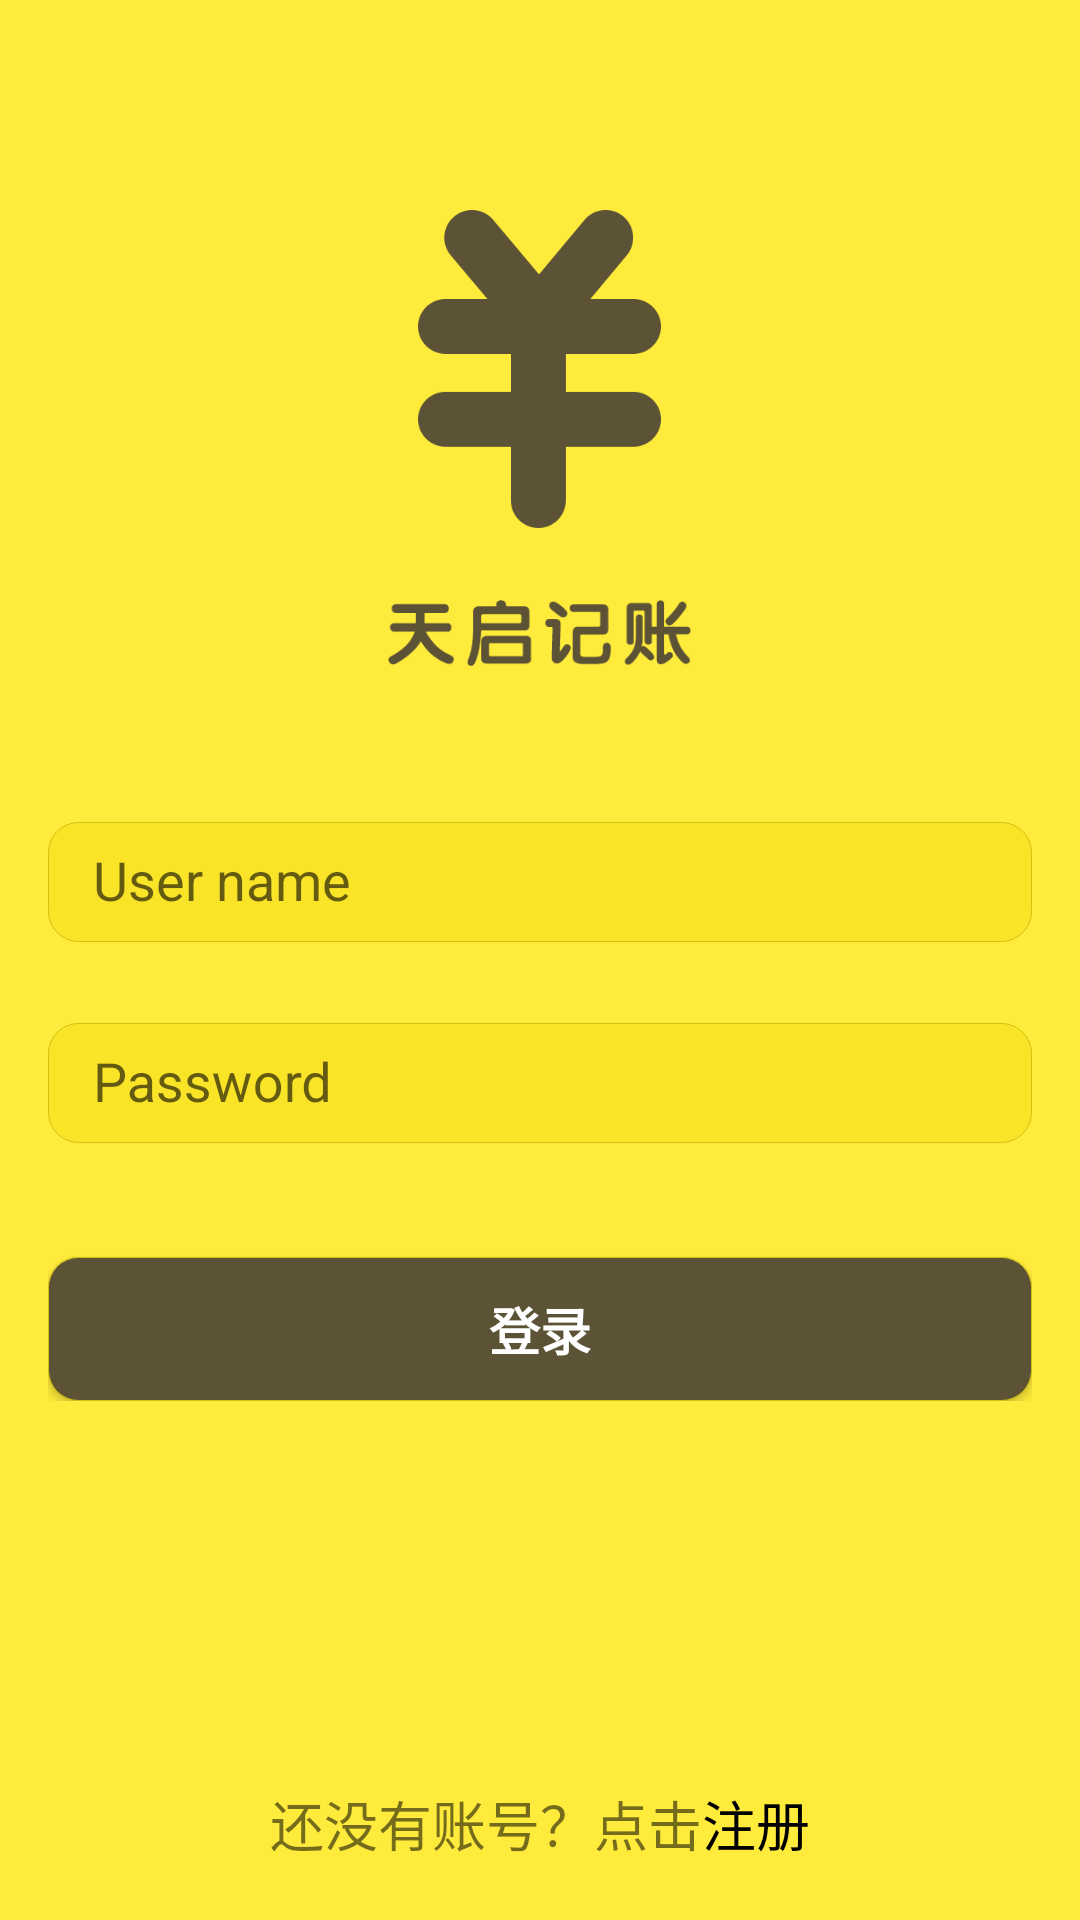

Android layout source for this screen:
<!-- AndroidManifest.xml: application theme AppThemeOne -->
<!-- res/layout/activity_login.xml -->
<?xml version="1.0" encoding="utf-8"?>
<LinearLayout xmlns:android="http://schemas.android.com/apk/res/android"
    xmlns:tools="http://schemas.android.com/tools"
    android:id="@+id/login_view"
    android:layout_width="match_parent"
    android:layout_height="match_parent"
    android:background="#ffeb3b"
    android:orientation="vertical"
    tools:context=".ui.login.login"
    android:fitsSystemWindows="true">

    <LinearLayout
        android:gravity="center_horizontal"
        android:layout_width="match_parent"
        android:layout_height="wrap_content"
        android:orientation="vertical"
        android:layout_weight="0.71">
        <ImageView
            android:layout_marginTop="70dp"
            android:layout_width="81dp"
            android:layout_height="106dp"
            android:background="@drawable/qidongye_03"/>

        <ImageView
            android:layout_marginTop="24dp"
            android:layout_width="101dp"
            android:layout_height="22dp"
            android:background="@drawable/qidong_07"/>

        <LinearLayout
            android:layout_marginTop="41dp"
            android:layout_width="match_parent"
            android:layout_height="wrap_content"
            android:paddingLeft="16dp"
            android:paddingRight="16dp"
            android:orientation="vertical"
            android:layout_weight="0.00">

            <android.support.design.widget.TextInputLayout
                android:layout_width="match_parent"
                android:layout_height="wrap_content">

                <AutoCompleteTextView
                    android:id="@+id/user_name"
                    android:layout_width="match_parent"
                    android:layout_height="40dp"
                    android:hint="@string/prompt_email"
                    android:paddingLeft="15dp"
                    android:inputType="text"
                    android:maxLines="1"
                    android:background="@drawable/text_view_border"
                    android:singleLine="true"/>

            </android.support.design.widget.TextInputLayout>

            <android.support.design.widget.TextInputLayout
                android:layout_width="match_parent"
                android:layout_height="wrap_content"
                android:layout_marginTop="16dp">

                <EditText
                    android:id="@+id/password"
                    android:layout_width="match_parent"
                    android:layout_height="40dp"
                    android:hint="@string/prompt_password"
                    android:paddingLeft="15dp"
                    android:imeOptions="actionUnspecified"
                    android:inputType="textPassword"
                    android:maxLines="1"
                    android:background="@drawable/text_view_border"
                    android:singleLine="true"/>

            </android.support.design.widget.TextInputLayout>

            <Button
                android:id="@+id/login_button"
                style="?android:textAppearanceSmall"
                android:layout_width="match_parent"
                android:layout_height="wrap_content"
                android:layout_marginTop="38dp"
                android:text="@string/action_sign_in"
                android:textColor="#ffffff"
                android:textSize="17sp"
                android:textStyle="bold"
                android:background="@drawable/button_view_border"/>


        </LinearLayout>

    </LinearLayout>

    <RelativeLayout
        android:layout_width="match_parent"
        android:layout_height="wrap_content"
        android:gravity="center"
        android:layout_weight="0.24">

        <TextView
            android:id="@+id/zhuceenzi"
            android:layout_width="wrap_content"
            android:layout_height="wrap_content"
            android:textSize="18dp"
            android:text="还没有账号？点击"
            />

        <TextView
            android:id="@+id/register_button"
            android:layout_width="wrap_content"
            android:layout_height="wrap_content"
            android:text="注册"
            android:textSize="18dp"
            android:textColor="#000000"
            android:layout_toRightOf="@+id/zhuceenzi"
            />

    </RelativeLayout>


</LinearLayout>
<!-- resources referenced by this layout -->
<resources>
  <!-- drawable button_view_border (drawable) -->
  <?xml version="1.0" encoding="utf-8"?>
  <shape xmlns:android="http://schemas.android.com/apk/res/android"
         android:shape="rectangle">
      <solid android:color="#5c5235" />
      <stroke android:width="1px" android:color="#d4c011" />
      <corners android:topLeftRadius="30px"
               android:topRightRadius="30px"
               android:bottomLeftRadius="30px"
               android:bottomRightRadius="30px"/>
  
  </shape>
  <!-- drawable qidong_07: png bitmap (drawable, 4517 bytes) -->
  <!-- drawable qidongye_03: png bitmap (drawable, 7665 bytes) -->
  <!-- drawable text_view_border (drawable) -->
  <?xml version="1.0" encoding="utf-8"?>
  <shape xmlns:android="http://schemas.android.com/apk/res/android"
      android:shape="rectangle">
      <solid android:color="#F9E428" />
      <stroke android:width="1px" android:color="#d4c011" />
      <corners android:topLeftRadius="30px"
               android:topRightRadius="30px"
               android:bottomLeftRadius="30px"
               android:bottomRightRadius="30px"/>
  
  </shape>
  <string name="action_sign_in">登录</string>
  <string name="prompt_email">User name</string>
  <string name="prompt_password">Password </string>
  <style name="AppThemeOne" parent="Theme.AppCompat.Light.NoActionBar">
          
          <item name="colorPrimary">@color/colorPrimary</item>
          <item name="colorPrimaryDark">@color/colorPrimaryDark</item>
          <item name="colorAccent">@color/colorAccent</item>
      </style>
  <color name="colorPrimary">#3F51B5</color>
  <color name="colorPrimaryDark">#303F9F</color>
  <color name="colorAccent">#FF4081</color>
</resources>
